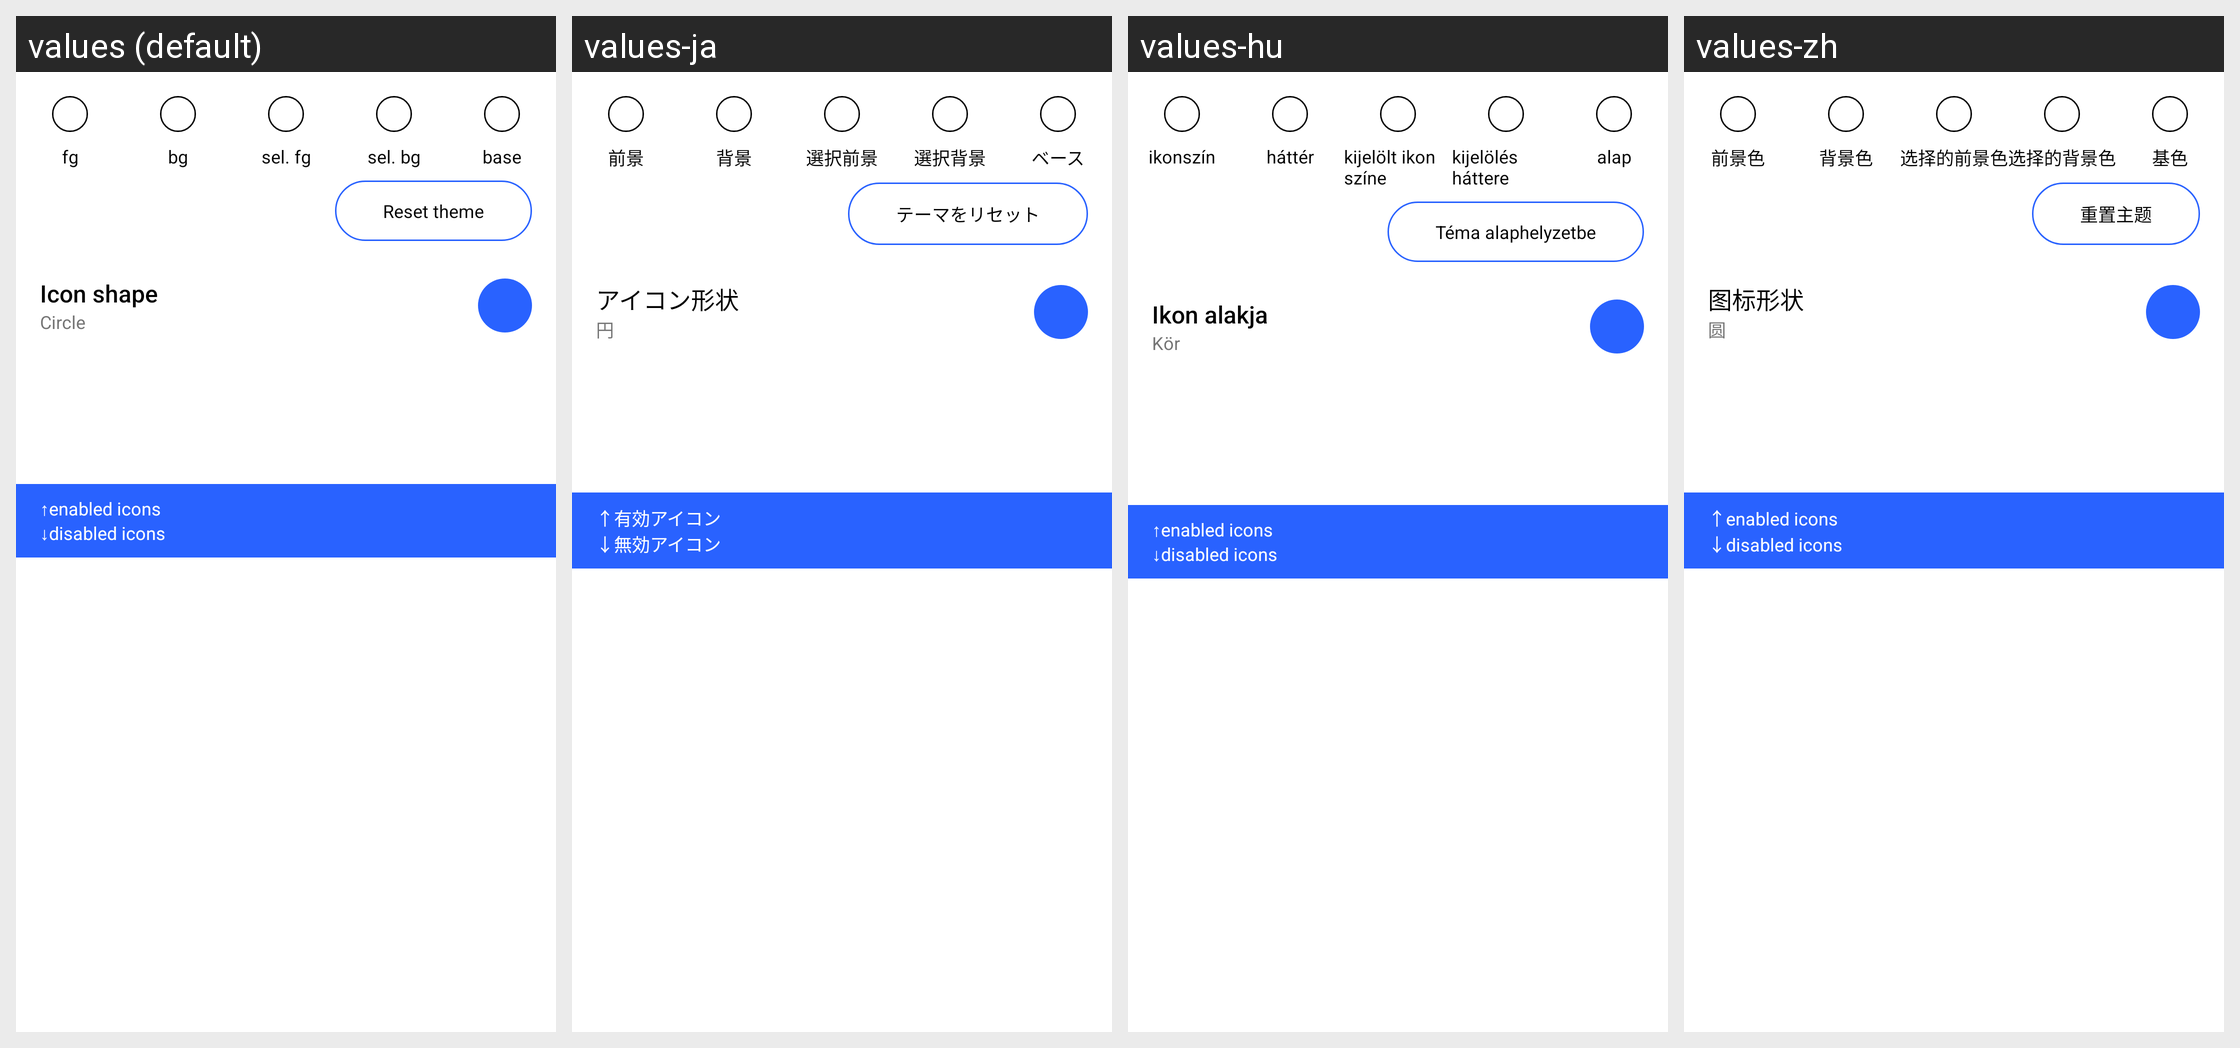

Strings drawn on this Android screen and how each of the app's shown locales translates them:
Android screen res/layout/fragment_custom_widget_config.xml rendered under 4 locales, left to right: values (default), values-ja, values-hu, values-zh. Device: Nexus 5 (rendered at 1080×1920; each locale shown at half size, 540×960, under a caption strip naming it); theme Theme.Orientation.NoActionBar.
Strings drawn on this screen, with the default value and each locale's value (text and hints the layout hard-codes, and strings that could not be matched under every locale, appear in the picture but are not listed):

button_foreground_color
  values: fg
  values-ja: 前景
  values-hu: ikonszín
  values-zh: 前景色

button_background_color
  values: bg
  values-ja: 背景
  values-hu: háttér
  values-zh: 背景色

button_selected_foreground_color
  values: sel. fg
  values-ja: 選択前景
  values-hu: kijelölt ikon színe
  values-zh: 选择的前景色

button_selected_background_color
  values: sel. bg
  values-ja: 選択背景
  values-hu: kijelölés háttere
  values-zh: 选择的背景色

button_base_color
  values: base
  values-ja: ベース
  values-hu: alap
  values-zh: 基色

button_reset_theme
  values: Reset theme
  values-ja: テーマをリセット
  values-hu: Téma alaphelyzetbe
  values-zh: 重置主题

menu_title_icon_shape
  values: Icon shape
  values-ja: アイコン形状
  values-hu: Ikon alakja
  values-zh: 图标形状

menu_description_icon_shape_circle
  values: Circle
  values-ja: 円
  values-hu: Kör
  values-zh: 圆

menu_widget_config_divider
  values: ↑enabled icons
      ↓disabled icons
  values-ja: ↑有効アイコン
      ↓無効アイコン
  values-hu: ↑enabled icons
      ↓disabled icons
  values-zh: ↑enabled icons
      ↓disabled icons
